pico-8 play session: hold → + tap 🅾

[t = 4 s] hold → ~4s, tap 🅾 ~7×
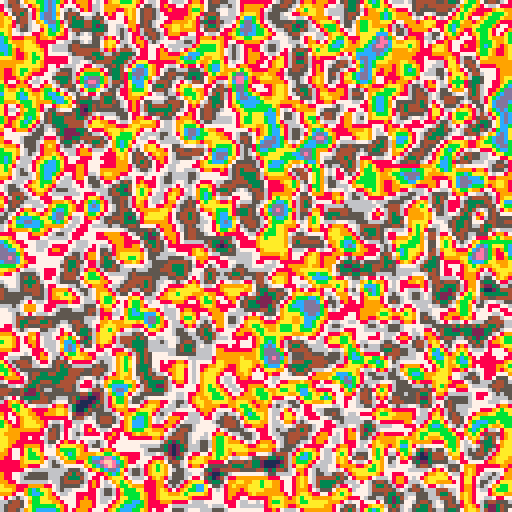
[t = 6 s] hold → ~6s, tap 🅾 ~10×
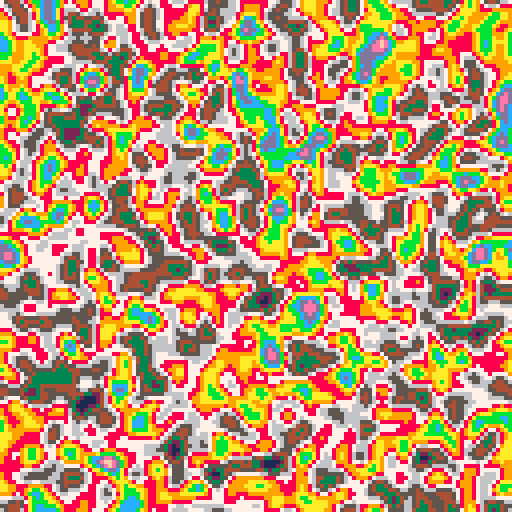
[t = 8 s] hold → ~8s, tap 🅾 ~14×
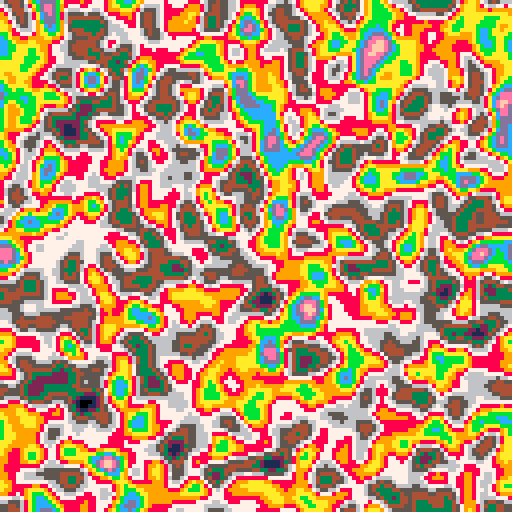

pico-8 cartridge
version 36
__lua__
--main
tim=0

function _init()
	cls()
	srand(1)
	memset(0x8000,0,0x7fff)
	poke(0x5f2d,0x5) --mouselook
	--loop cloud texture
	poke(0x5f38,4)
	poke(0x5f39,4)
	gennoise()
	gennormals()
	drawmap()
end

function _update()
	if (btn(0)) p.rx-=rotspeed
	if (btn(1)) p.rx+=rotspeed
	p.rx+=stat(38)/1000
	p.rx=p.rx%1
	p.ry+=stat(39)/5
	p.ry=min(max(p.ry,-32),12)
	
	local sinr,cosr=sin(p.rx),cos(p.rx)
	if (btn(2) or btn(2,1)) then
	 p.x-=sinr*movspeed
	 p.y-=cosr*movspeed
	end
	if (btn(3) or btn(3,1)) then
	 p.x+=sinr*movspeed
	 p.y+=cosr*movspeed
	end
	if (btn(0,1)) then
	 p.x-=cosr*movspeed
	 p.y+=sinr*movspeed
	end
	if (btn(1,1)) then
	 p.x+=cosr*movspeed
	 p.y-=sinr*movspeed
	end
	
	if btn(4) then
		--p.dz=1
	end
	p.z+=p.dz
	p.dz-=0.1
	p.z=max(p.z,getmapdata(p.x,p.y)+2)

	
	if (btn(4)) tim-=0.002
	if (btn(5)) tim+=0.002
	tim=(tim+0.0005)%1
end

function _draw()
	--https://www.desmos.com/calculator/n8dl1s17pb
	local m=1-abs(2*tim-1)
	local a=4
	local ma=m^a
	local light=1-ma/(ma+(1-m)^a)
	light*=0.999999
	--set pal for time of day
	setpal(light)
	
	flipscreen()
	
	camera(0,p.ry)
	drawsky(light)
	drawcelestial()
	drawclouds(light)
	drawterrain(light)
	camera()
	
	drawpal()
	--drawminimap()
	--drawmap()
	rectfill(0,0,40,6,6)
	print("cpu="..stat(1),1,1,15)
	--print("light="..light,1,6,15)
	--print("tim="..tim,1,12,15)
	--print("pos="..p.x..","..p.y..","..p.z,1,7,15)
end

function drawpal()
	for i=0,15 do
		local x=i*4
		--draw parimary pallette
		fillp()
		rectfill(x,0,x+3,1,i)
		--draw secondary pallette
		fillp(0b00110011.001)
		rectfill(x,2,x+3,3,i)
	end
	fillp()
end
-->8
--map
--[[
each map location is two bytes

00000000 00000000
	   `--'	  `----'
		 		|				   |
	  normal  height

]]--

function getmapdata(x,y)
	x=x>>6
	y=y>>6
	local px,py=x&0x.ffff,y&0x.ffff
	--[[
	the & operation both takes the
	modulus 128 and flrs the value
	]]--
	local x1,x2=x&0b01111111,(x+1)&0b01111111
	local addr=0x8000+((y&0b01111111)<<8)
	local v1=peek2(addr+(x1<<1))
	local v2=peek2(addr+(x2<<1))
	local h1=v1&0x00ff
	local h2=v2&0x00ff
	local n1=((v1&0x0f00)>>8)
	local n2=((v2&0x0f00)>>8)
	local hy1=h1+py*(n1-8)
	local hy2=h2+py*(n2-8)
	return hy1+px*(hy2-hy1),n1
end

function getsimpleh(x,y)
	x=(x>>6)&0b01111111
	y=(y>>6)&0b01111111
	local v=peek2(0x8000+(x<<1)+(y<<8))	return v&0x00ff,((v&0x0f00)>>8)-8
end

function noiseset(x,y,v)
	v=min(max(v,0),64)
	v=v&0b00111111
	poke(0x8000+x*2+y*256,v)
end

function noiseget(x,y)
	local v=peek(0x8000+x*2+y*256)
	return v&0b00111111
end

function normalset(x,y,v)
	v=min(max(v,0),64)
	v=v&0b00001111
	poke(0x8000+x*2+1+y*256,v)
end

function gennormals()
	local norms={}
	for i=0,127 do
		norms[i]={}
		for j=0,127 do
			local h1=noiseget(i,j)
			local h2=noiseget(i,(j+1)%128)
			v=min(max(h2-h1+8,0),15)
			normalset(i,j,v)
		end
	end
end

function gennoise()
	local arr=genbilerparr(16)
	for i=0,10 do
		arr=smooth(arr)
		arr=normalisearr(arr,64)
		printh(i.." "..stat(0))
	end
	
	local detail=genbilerparr(2)
	for i=0,10 do
		detail=smooth(detail)
		detail=normalisearr(detail,64)
		printh(i.." "..stat(0))
	end
	
	--combine the main and detail 
	--arrays and set the map
	for i=0,127 do
		for j=0,127 do
			arr[i][j]+=detail[j][i]/2
		end
	end
	normalisearr(arr,64)
	for i=0,127 do
		for j=0,127 do
			local v=arr[i][j]
			v=min(max(v+32,0.001),63.999)
			noiseset(i,j,v)
			pset(i,j,v/4)
		end
	end
end

function genbilerparr(cellsize)
	local cellcount=128/cellsize
	local cells={}
	for i=0,cellcount-1 do
		cells[i]={}
		for j=0,cellcount-1 do
			cells[i][j]=rnd(64)-32
		end
	end
	
	local arr={}
	for i=0,127 do
		arr[i]={}
	end
	
	for x=0,cellcount-1 do
		for y=0,cellcount-1 do
			local h=cells[x][y]
			local h➡️=cells[(x+1)%cellcount][y]
			local h⬇️=cells[x][(y+1)%cellcount]
			local h➡️⬇️=cells[(x+1)%cellcount][(y+1)%cellcount]
			local dx1=h➡️-h
			local dx2=h➡️⬇️-h⬇️
			for i=0,cellsize-1 do
				for j=0,cellsize-1 do
					local px,py=i/cellsize,j/cellsize
					local x1=h+px*dx1
					local x2=h⬇️+px*dx2
					local v=x1+py*(x2-x1)
					arr[i+x*cellsize][j+y*cellsize]=v
				end
			end
		end
	end
	return arr
end

function smooth(arr)
	local new={}
	for i=0,127 do
		new[i]={}
		for j=0,127 do
	 	--sample 8 surrounding pixels
			local v=arr[i][j]
			v+=arr[(i-1)%128][j]
			v+=arr[(i+1)%128][j]
			v+=arr[i][(j-1)%128]
			v+=arr[i][(j+1)%128]
			v/=5
			new[i][j]=v
			pset(i,j,(v+32)/4)
		end
	end

	return new
end
-->8
--utility
function normalisearr(arr,rng)
	local maximum=0
	for i=0,127 do
		for j=0,127 do
			maximum=max(abs(arr[i][j]),maximum)
		end
	end
	
	maximum+=0x.0001
	
	for i=0,127 do
		for j=0,127 do
			arr[i][j]=(rng/2*arr[i][j])/maximum
		end
	end
	
	return arr
end
-->8
--draw
--fill pattern gradient
shades={[0]=
 0b0000000000000000,
 0b1000000000000000,
 0b1000000000100000,
 0b1010000000100000,
 0b1010000010100000,
 0b1010010010100000,
 0b1010010010100001,
 0b1010010110100001,
 0b1010010110100101,
 0b1110010110100101,
 0b1110010110110101,
 0b1111010110110101,
 0b1111010111110101,
 0b1111110111110101,
 0b1111110111110111,
 0b1111111111110111,
 0b1111111111111111
}

--terrain colours by light level
cols={[0]=
	--dirt/sand
	{[0]=0,128,132,4,137,9,10},
	--greenery
	{[0]=0,129,1,131,3,139,11},
	--stone
	{[0]=0,128,130,133,5,13,6},
	--sky
	{[0]=0,0,129,1,140,12,6},
	--clouds (mid and dark)
	{[0]=128,128,133,5,13,6,7},
	--cloud+sun rim
	{[0]=128,133,5,136,142,9,135,135,7,7,7},
}

function setpal(l)
	pal(15,7,1)
	
	--terrain and sky
	for i=0,3 do
		local c=cols[i]
		for j=0,2 do
			local mod1=flr(l*(#c-1))
			local c1=i*3+j
			pal(c1,c[j+mod1],1)
			local c2=i*3+max(j-1,0)
			local col=(c1<<4)|c2
			pal(c1,col,2)
		end
	end
	
	--clouds
	local c=cols[4]
	local mod1=flr(l*(#c))
	pal(12,c[mod1],1)
	pal(13,c[mod1+1],1)
	pal(13,0xcd,2)
	
	--sun highlight
	local c=cols[5]
	local mod1=flr(l*(#c))
	pal(14,c[mod1],1)
	
end

function drawterrain(l)
	local maxdist=8000
	local hddist=3000
	local colwidth=3
	local terrh=1200
	local dz,ddz1,ddz2=1,2,200
	
	local z=20
	local px,py,pz=p.x,p.y,p.z
	local lightlevel=flr((l*80)%16)
	local ang=abs(tim*2-1)
	local omang=1-ang
	local numcols=flr(128/colwidth)
	local ybuff,zbuff={},{}
	local ybuffinit=127+p.ry
	for i=0,numcols do 
		ybuff[i],zbuff[i]=ybuffinit,8
	end
	local sinr,cosr=sin(p.rx),cos(p.rx)
	
	local heights={}
	local heightsi=0
	
	while z<hddist do
		
		local srz,crz=sinr*z*0.5,cosr*z*0.5
		local lx,ly,rx,ry,dx,dy
		lx=(-crz-srz)+px
		ly=(srz-crz)+py
		rx=(crz-srz)+px
		ry=(-srz-crz)+py
		dx=(rx-lx)/numcols
		dy=(ry-ly)/numcols
		local waterh=flr(64+(((pz-16)/z)*terrh))
		for i=0,numcols do
			local h,n=getmapdata(lx,ly)
			local ssy=flr(64+(((pz-h)/z)*terrh))
			local yb=min(ybuff[i],waterh)
			if ssy<yb then
				local ssx=i*colwidth
				local t=flr(h>>4)-1
				--n=flr(sin((n+2*time())/16)*16)
				local l=n+lightlevel
				fillp(shades[l%16]|0b.001)
				local c=flr(l/16)+t*3+1
				rectfill(ssx,ssy,ssx+colwidth,yb,c)
				if z>zbuff[i]+(dz<<2) then
					fillp()
					line(ssx,yb,ssx+colwidth,yb,6)
				end
				ybuff[i]=ssy
				zbuff[i]=z
			end
			lx+=dx
			ly+=dy
		end
		z+=dz
		dz+=ddz1
	end
 	
	fillp()
	local horizon=68
	local lasth,currh,nexth=min(ybuff[0],horizon),min(ybuff[0],horizon),min(ybuff[1],horizon)
	for i=0,numcols do
		local ssx=i*colwidth
		local h1=min(lasth,currh)
		local h2=min(nexth,currh)
		line(ssx,h1,ssx+colwidth,h2,6)
		lasth,currh,nexth=currh,nexth,min(ybuff[min(i+2,numcols)],horizon)
	end
end 

function flipscreen()
	local pr=flr(p.ry)
	local t=time()*4
	local midaddr=0x7000-pr*64
	for i=0,63+p.ry do
		local off=i*64
		local addr1=max(midaddr-off,0x6000)
		local addr2=min(midaddr+off,0x7fc0)
		addr1+=i*sin((i+t)/10)/8
		memcpy(addr2,addr1,64)
	end
end

function drawsky(light)
	local off=#cols[3]-1
	local switch=flr(light*off)*16
	local h=6
	for i=0,15 do
		local l=flr(light*16*off-i)
		fillp(shades[l%16]|0b.001)
		local c=11
		if (l<switch) c-=1
		rectfill(0,64-i*h,127,64-i*h-h,c)
	end
end

function drawcelestial()
	clip(0,0,127,68-p.ry)
	--sun
	local xmod=tim*2>1 and 1 or 0
	local x=(64+256*xmod-p.rx*512)%512-256
	local y=192-(abs(tim*2-1))*256
	fillp(~shades[2]|0b.1)
	circfill(x,y,60,14)
	fillp(~shades[4]|0b.1)
	circfill(x,y,45,14)
	fillp()
	fillp(~shades[8]|0b.1)
	circfill(x,y,30,14)
	fillp()
	circfill(x,y,10,15)
	clip()

end

function drawclouds(l)
	if tim>0.95 or tim<0.05 then
		pal(12,13)
	elseif tim>0.5 then
		pal(12,14)
		pal(14,12)
	end
		
	local px,py=p.x*0.005+time()*0.1,p.y*0.005
	local sinr,cosr=sin(p.rx),cos(p.rx)
	for i=p.ry,54 do
		local s=2
		local z=64/(64-i)
		local srz,crz=sinr*z*s,cosr*z*s
		local lx,ly,rx,ry,dx,dy
		lx=(-crz-srz)+px
		ly=(srz-crz)+py
		rx=(crz-srz)+px
		ry=(-srz-crz)+py
		dx=(rx-lx)>>7
		dy=(ry-ly)>>7
		tline(0,i,127,i,lx,ly,dx,dy)
	end
	fillp()
	pal(12,12)
	pal(13,13)
	pal(14,14)
end

function drawmap()
	for i=0,127 do
		for j=0,127 do
			local	h,n=getmapdata(i*40,j*40)
			fillp(shades[n+1]|0b.001)
			local ttype=cols[flr(h/16)+1]
			pset(i,j,ttype)
		end
	end
end

function drawminimap()
	for i=0,32 do
		for j=0,32 do
			local	h,n=getmapdata(p.x+16-i,p.y+16-j)
			fillp(shades[n+9]|0b.001)
			local ttype=tcols[flr(h/16)+1]
			pset(96+i,j,ttype)
		end
	end
	fillp()
	line(112,16,112+sin(p.rx)*3,16+cos(p.rx)*3,7)
	pset(112,16,8)
end

-->8
--player
p={}
p.x,p.y,p.z=0,0,0
p.dz=0
p.rx,p.ry=0.75,0
rotspeed=0.005
movspeed=2
__gfx__
00000000000000000cddddd000000000cdcc00000000000000000000000000000000000000000000000000000000000000000000000000000000000000000000
0000000000000000cddddde00000000edddd00000000000000000000000000000000000000000000000000000000000000000000000000000000000000000000
0070070000000000dddddc0000000000edddcc000000000000000000000000000000000000000000000000000000000000000000000000000000000000000000
00077000cc0000000dddccc000000000eeedddcc0000000000000000000000000000000000000000000000000000000000000000000000000000000000000000
00077000ddcc00000eddcddcc00000000eeeeddc0000000000000000000000000000000000000000000000000000000000000000000000000000000000000000
00700700dddccc0000dddddddcee0000000edddc0000000000000000000000000000000000000000000000000000000000000000000000000000000000000000
00000000dddddccc0cccddddde0000000000eddd0000000000000000000000000000000000000000000000000000000000000000000000000000000000000000
00000000ccccddddcddddeeeee00000000000eed0000000000000000000000000000000000000000000000000000000000000000000000000000000000000000
00000000dccdddddddddde000000000000c0dddd0000000000000000000000000000000000000000000000000000000000000000000000000000000000000000
00000000ddcddddddeeee00000000000ccccddcd0000000000000000000000000000000000000000000000000000000000000000000000000000000000000000
00000000dddcddddddde000000c0000ccdddddcd0000000000000000000000000000000000000000000000000000000000000000000000000000000000000000
00000000ddddddeeddee0000cccc00ccdddddddd0000000000000000000000000000000000000000000000000000000000000000000000000000000000000000
00000000eddddd00de000000dddcccdddddddeed0000000000000000000000000000000000000000000000000000000000000000000000000000000000000000
000000000eeddddde000000dddcdcdccdddde0ee0000000000000000000000000000000000000000000000000000000000000000000000000000000000000000
0000000000eedeee0000000dddddddcccdde00000000000000000000000000000000000000000000000000000000000000000000000000000000000000000000
00000000000ee0e000000000ddddddddcdee00000000000000000000000000000000000000000000000000000000000000000000000000000000000000000000
000000000000e00000000000eeeddddddee000000000000000000000000000000000000000000000000000000000000000000000000000000000000000000000
00000000000000000000000000eddddde00000000000000000000000000000000000000000000000000000000000000000000000000000000000000000000000
0000000000000000000000000cdddeee000000000000000000000000000000000000000000000000000000000000000000000000000000000000000000000000
000000000000000000cc0000ccdeece0000000000000000000000000000000000000000000000000000000000000000000000000000000000000000000000000
00000000000000000cccc000ddddde00000000000000000000000000000000000000000000000000000000000000000000000000000000000000000000000000
000000000000000cccddc000dccdd000000000000000000000000000000000000000000000000000000000000000000000000000000000000000000000000000
00000000000000ccccdddc00dccdcc00000cc0000000000000000000000000000000000000000000000000000000000000000000000000000000000000000000
00000000000000ccdccdccccddccdc0000cddc000000000000000000000000000000000000000000000000000000000000000000000000000000000000000000
00000000000000dddcdddddddddcddcc0cdddd000000000000000000000000000000000000000000000000000000000000000000000000000000000000000000
00000000000000dddccddddddeddddddcdddee000000000000000000000000000000000000000000000000000000000000000000000000000000000000000000
0000000000000cddddccdddde0dddcdddeeee0000000000000000000000000000000000000000000000000000000000000000000000000000000000000000000
0000000000000eddddddddee00eedddeee0000000000000000000000000000000000000000000000000000000000000000000000000000000000000000000000
00000000000000eeddddddd0000eede0000000000000000000000000000000000000000000000000000000000000000000000000000000000000000000000000
000000000000000edddddde000000e00000000000000000000000000000000000000000000000000000000000000000000000000000000000000000000000000
0000000000000000dddddde000000000000000000000000000000000000000000000000000000000000000000000000000000000000000000000000000000000
0000000000000000ddddde0000000000000000000000000000000000000000000000000000000000000000000000000000000000000000000000000000000000
__map__
0102030400000000000000000000000000000000000000000000000000000000000000000000000000000000000000000000000000000000000000000000000000000000000000000000000000000000000000000000000000000000000000000000000000000000000000000000000000000000000000000000000000000000
1112131400000000000000000000000000000000000000000000000000000000000000000000000000000000000000000000000000000000000000000000000000000000000000000000000000000000000000000000000000000000000000000000000000000000000000000000000000000000000000000000000000000000
2122232400000000000000000000000000000000000000000000000000000000000000000000000000000000000000000000000000000000000000000000000000000000000000000000000000000000000000000000000000000000000000000000000000000000000000000000000000000000000000000000000000000000
3132333400000000000000000000000000000000000000000000000000000000000000000000000000000000000000000000000000000000000000000000000000000000000000000000000000000000000000000000000000000000000000000000000000000000000000000000000000000000000000000000000000000000
